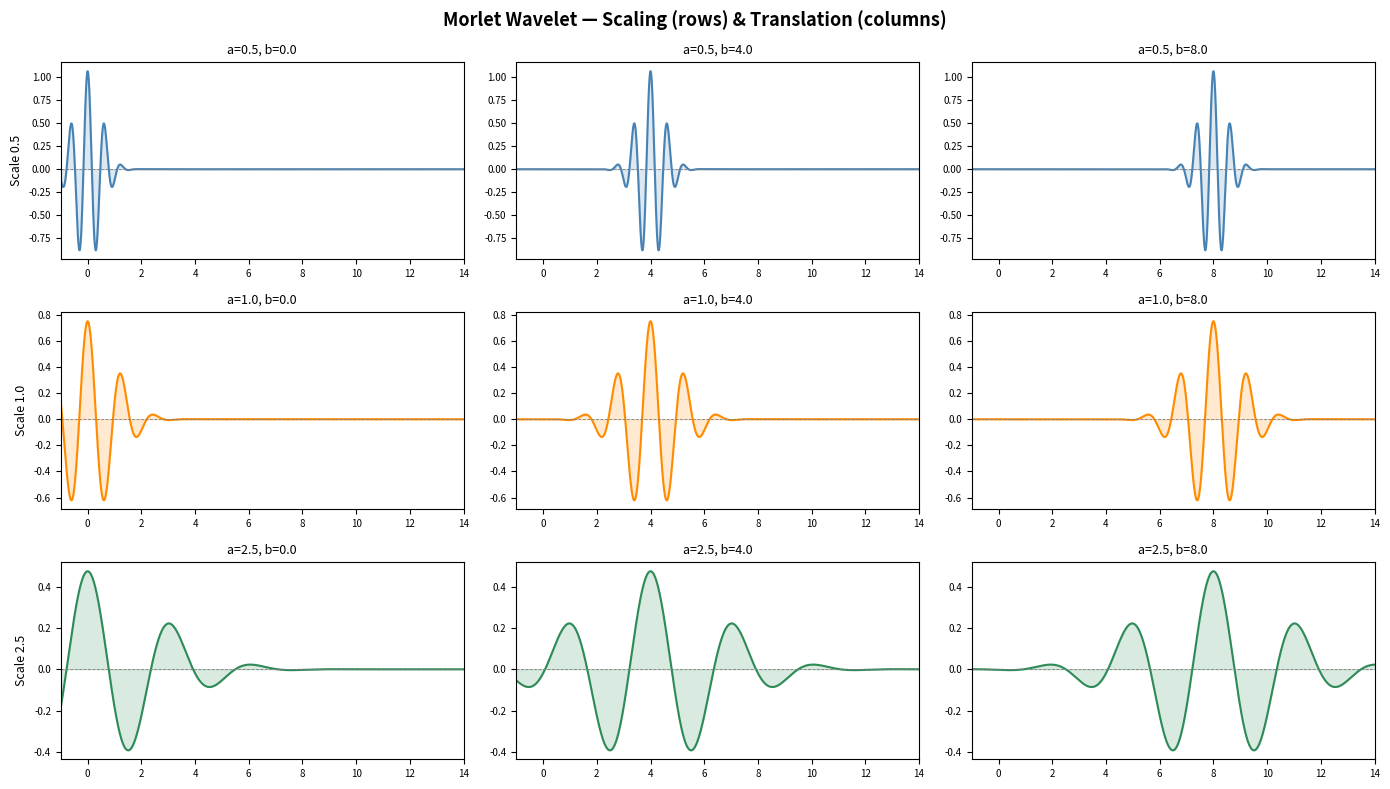
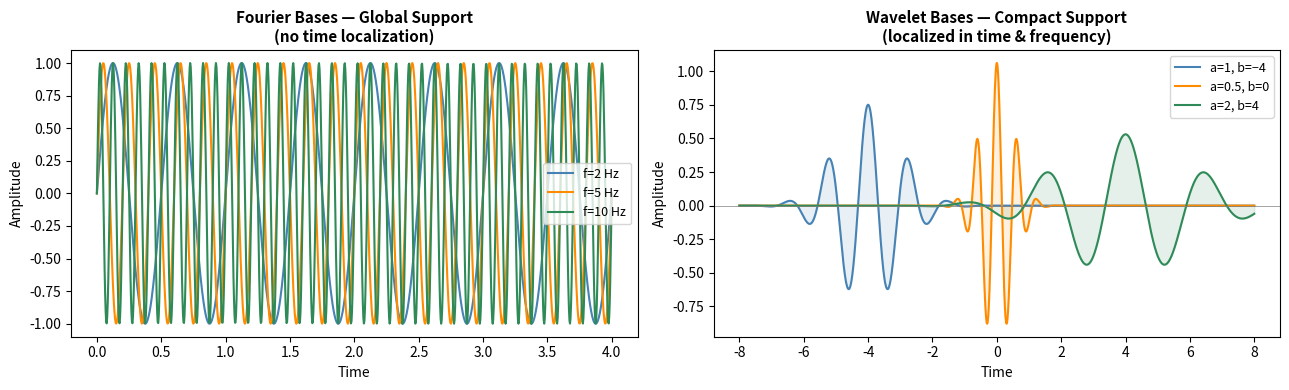

These figures' Python source, in order:
"""
=======================================================================
 Wavelet Theory — Script 1: Mother Wavelets & Basis Functions
=======================================================================
 Topics covered:
   • Fourier sinusoids vs Morlet wavelets (time localization)
   • Scaling and translation of a mother wavelet
   • Admissibility condition (zero mean)
   • Continuous Wavelet Transform (CWT) via convolution
   • Scalogram visualisation
 Run:  python 01_wavelet_bases.py
 Requires: numpy, matplotlib, scipy

Author: Philippe Ciuciu
Date: 04/07/2026
Target: UnseenLabs
=======================================================================
"""

import numpy as np
import matplotlib.pyplot as plt
from matplotlib.gridspec import GridSpec

# ── 1. Mother wavelet: Morlet ──────────────────────────────────────────
def morlet(t, sigma=1.0, c=2.5, analytic=False):
    """
    Morlet mother wavelet: modulated Gaussian.
      ψ(t) = π^{-1/4} · e^{iω₀t} · e^{-t²/2}      with  ω₀ = 2c
    Returns the real part by default (for visualisation).
    Set analytic=True for the complex analytic form — required for a clean
    CWT envelope (|W| is otherwise modulated by the wavelet's oscillations).
      Admissibility:  ∫ψ(t) dt ≈ 0   (zero mean)
    """
    psi = np.pi**(-0.25) * np.exp(1j * 2.0 * c * t) * np.exp(-t**2 / (2.0 * sigma**2))
    return psi if analytic else psi.real


def morlet_scaled(t, a, b, sigma=1.0, analytic=False):
    """
    Scaled & translated Morlet wavelet:
      ψ_{a,b}(t) = 1/√a · ψ((t-b)/a)
    a > 1  →  stretched (lower frequency, wider)
    a < 1  →  compressed (higher frequency, narrower)
    """
    return (1.0 / np.sqrt(abs(a))) * morlet((t - b) / a, sigma=sigma, analytic=analytic)


# ── 2. Visualise scaling & translation ────────────────────────────────
t = np.linspace(-5, 15, 2000)

fig, axes = plt.subplots(3, 3, figsize=(14, 8))
fig.suptitle("Morlet Wavelet — Scaling (rows) & Translation (columns)",
             fontsize=13, fontweight='bold')

scales       = [0.5, 1.0, 2.5]   # a  (scale: low=compressed, high=stretched)
translations = [0.0, 4.0, 8.0]   # b  (center position)
colors       = ['steelblue', 'darkorange', 'seagreen']

for i, a in enumerate(scales):
    for j, b in enumerate(translations):
        ax   = axes[i][j]
        psi  = morlet_scaled(t, a, b)
        ax.plot(t, psi, color=colors[i], lw=1.5)
        ax.fill_between(t, psi, alpha=0.18, color=colors[i])
        ax.axhline(0, color='grey', lw=0.6, ls='--')
        ax.set_title(f'a={a}, b={b}', fontsize=9)
        ax.set_xlim(-1, 14)
        if j == 0: ax.set_ylabel(f'Scale {a}', fontsize=9)
        ax.tick_params(labelsize=7)

plt.tight_layout()
plt.savefig('plot1a_scaling_translation.png', dpi=120)
plt.show()
print("Saved: plot1a_scaling_translation.png")


# ── 3. Fourier basis vs Wavelet basis (key difference) ────────────────
fig, axes = plt.subplots(1, 2, figsize=(13, 4))
t2 = np.linspace(0, 4, 1000)

# Fourier: global, infinite support
ax = axes[0]
for f, col, lbl in [(2, 'steelblue', 'f=2 Hz'), (5, 'darkorange', 'f=5 Hz'),
                    (10, 'seagreen',  'f=10 Hz')]:
    ax.plot(t2, np.sin(2 * np.pi * f * t2), color=col, lw=1.5, label=lbl)
ax.set_title("Fourier Bases — Global Support\n(no time localization)",
             fontsize=11, fontweight='bold')
ax.legend(fontsize=9); ax.set_xlabel("Time"); ax.set_ylabel("Amplitude")

# Wavelet: local support
ax = axes[1]
t3 = np.linspace(-8, 8, 2000)
for a, b, col, lbl in [(1.0, -4, 'steelblue', 'a=1, b=−4'),
                        (0.5, 0,  'darkorange', 'a=0.5, b=0'),
                        (2.0, 4,  'seagreen',   'a=2, b=4')]:
    psi = morlet_scaled(t3, a, b)
    ax.plot(t3, psi, color=col, lw=1.5, label=lbl)
    ax.fill_between(t3, psi, alpha=0.12, color=col)
ax.set_title("Wavelet Bases — Compact Support\n(localized in time & frequency)",
             fontsize=11, fontweight='bold')
ax.legend(fontsize=9); ax.set_xlabel("Time"); ax.set_ylabel("Amplitude")
ax.axhline(0, color='grey', lw=0.5)

plt.tight_layout()
plt.savefig('plot1b_fourier_vs_wavelet.png', dpi=120)
plt.show()
print("Saved: plot1b_fourier_vs_wavelet.png")
